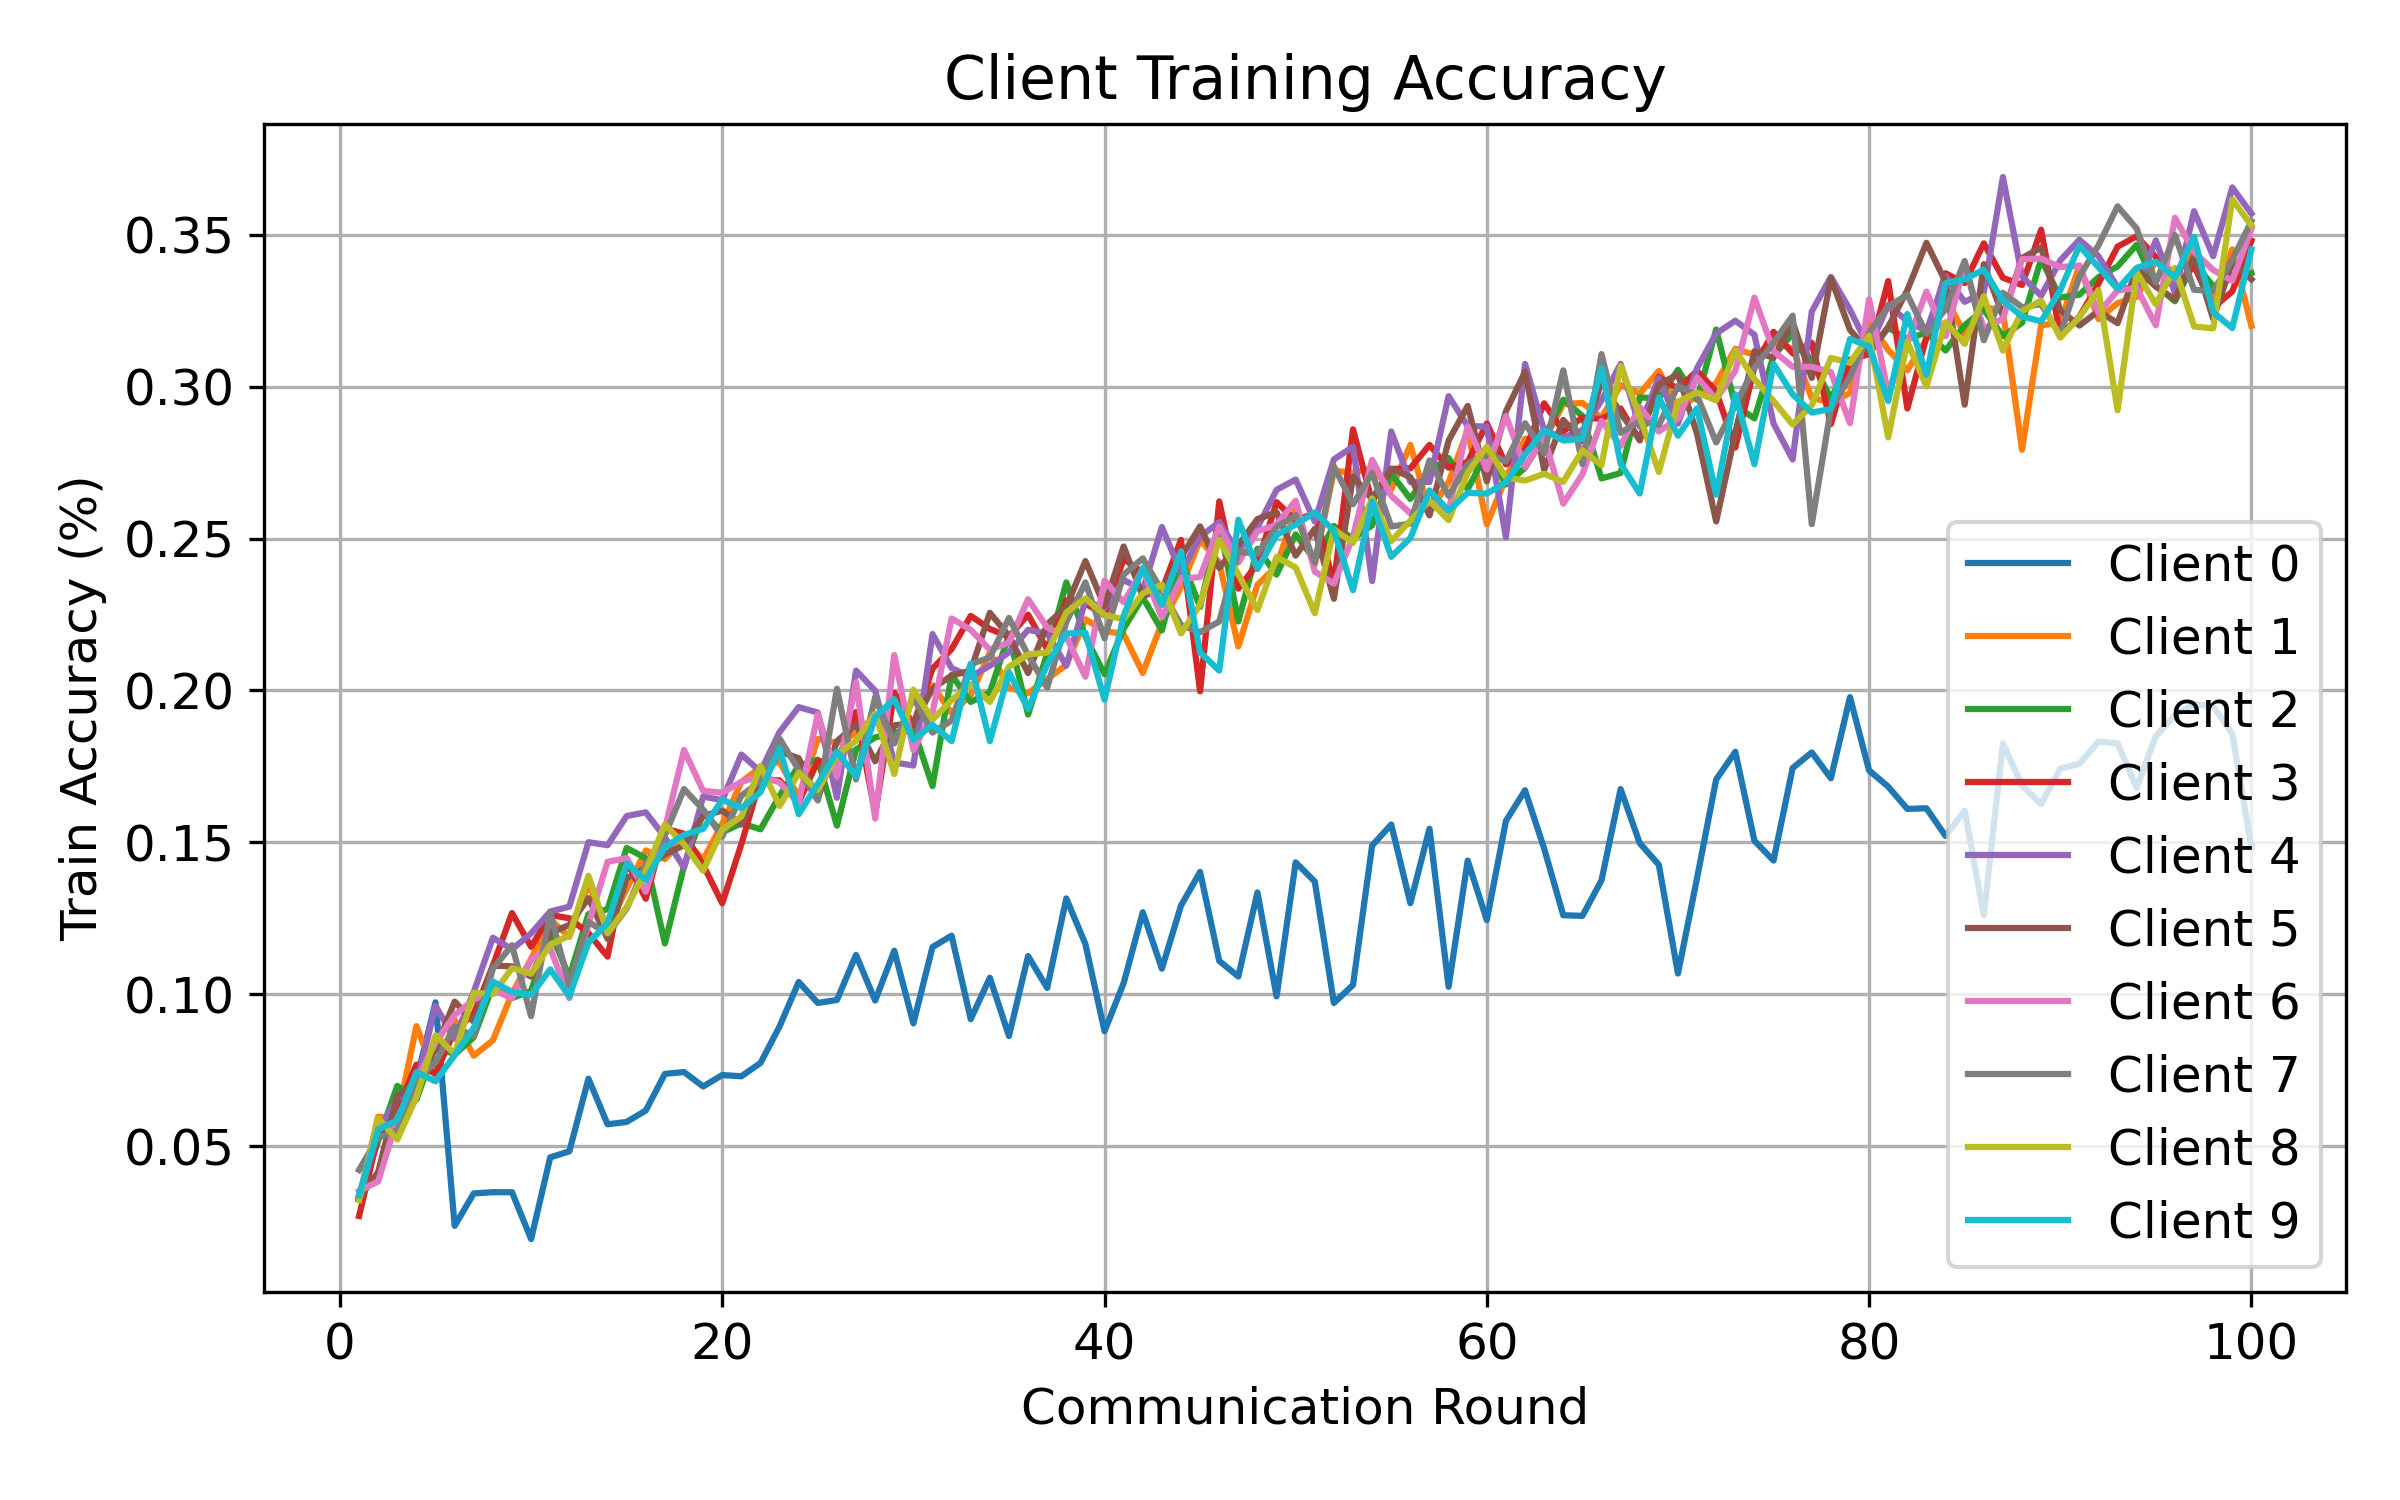

The file beside this chart, header and first rows:
round, client, attack, seed, alpha, num_byzantine, train_accuracy
1, 0, signflip, 2, 10, 1, 0.03244
1, 1, signflip, 2, 10, 1, 0.03287
1, 2, signflip, 2, 10, 1, 0.03382
1, 3, signflip, 2, 10, 1, 0.02697
1, 4, signflip, 2, 10, 1, 0.03245
1, 5, signflip, 2, 10, 1, 0.03285
1, 6, signflip, 2, 10, 1, 0.03521
1, 7, signflip, 2, 10, 1, 0.04213
1, 8, signflip, 2, 10, 1, 0.03226
1, 9, signflip, 2, 10, 1, 0.03385
2, 0, signflip, 2, 10, 1, 0.05241
2, 1, signflip, 2, 10, 1, 0.05966
2, 2, signflip, 2, 10, 1, 0.05182
2, 3, signflip, 2, 10, 1, 0.05351
2, 4, signflip, 2, 10, 1, 0.05489
2, 5, signflip, 2, 10, 1, 0.04147
2, 6, signflip, 2, 10, 1, 0.03837
2, 7, signflip, 2, 10, 1, 0.05281
2, 8, signflip, 2, 10, 1, 0.05905
2, 9, signflip, 2, 10, 1, 0.05549
3, 0, signflip, 2, 10, 1, 0.06151
3, 1, signflip, 2, 10, 1, 0.05905
3, 2, signflip, 2, 10, 1, 0.06982
3, 3, signflip, 2, 10, 1, 0.06186
3, 4, signflip, 2, 10, 1, 0.06571
3, 5, signflip, 2, 10, 1, 0.06651
3, 6, signflip, 2, 10, 1, 0.05914
3, 7, signflip, 2, 10, 1, 0.05518
3, 8, signflip, 2, 10, 1, 0.05215
3, 9, signflip, 2, 10, 1, 0.05849
4, 0, signflip, 2, 10, 1, 0.0716
4, 1, signflip, 2, 10, 1, 0.08949
4, 2, signflip, 2, 10, 1, 0.06527
4, 3, signflip, 2, 10, 1, 0.07684
4, 4, signflip, 2, 10, 1, 0.07031
4, 5, signflip, 2, 10, 1, 0.07091
4, 6, signflip, 2, 10, 1, 0.0716
4, 7, signflip, 2, 10, 1, 0.0718
4, 8, signflip, 2, 10, 1, 0.06615
4, 9, signflip, 2, 10, 1, 0.07432
5, 0, signflip, 2, 10, 1, 0.09731
5, 1, signflip, 2, 10, 1, 0.07325
5, 2, signflip, 2, 10, 1, 0.08307
5, 3, signflip, 2, 10, 1, 0.07384
5, 4, signflip, 2, 10, 1, 0.09615
5, 5, signflip, 2, 10, 1, 0.08213
5, 6, signflip, 2, 10, 1, 0.08406
5, 7, signflip, 2, 10, 1, 0.07753
5, 8, signflip, 2, 10, 1, 0.08644
5, 9, signflip, 2, 10, 1, 0.07131
6, 0, signflip, 2, 10, 1, 0.02373
6, 1, signflip, 2, 10, 1, 0.09152
6, 2, signflip, 2, 10, 1, 0.0801
6, 3, signflip, 2, 10, 1, 0.08797
6, 4, signflip, 2, 10, 1, 0.08534
6, 5, signflip, 2, 10, 1, 0.09756
6, 6, signflip, 2, 10, 1, 0.09316
6, 7, signflip, 2, 10, 1, 0.0892
6, 8, signflip, 2, 10, 1, 0.08036
6, 9, signflip, 2, 10, 1, 0.07993
... 940 more rows
